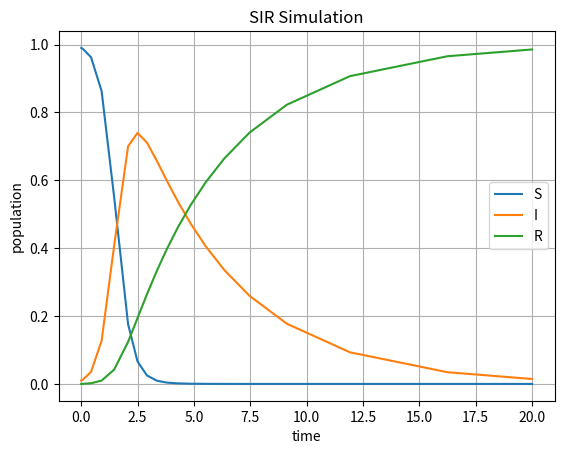

Python code for this plot:
# Following along to [The Coronavirus Curve -
# Numberphile](https://www.youtube.com/watch?v=k6nLfCbAzgo) but using Python
# instead of geogebra.

import matplotlib
import matplotlib.pyplot as plt
import numpy as np
from scipy.integrate import solve_ivp

#
# With the SIR model, we start with assumptions about percentage of
# susceptible, infected, and removed (recovered/dead) and other model
# parameters such as transmission and recovery rates.
#
# We are trying to develop/graph functions for S(t), I(t), and R(t) that will
# predict the number of susecptible, infected, and removed cases at time t.

#
# This method uses PySci's solve_ivp, which solves an initial value problem for
# a system of ODEs.
#
# https://www.jirka.org/diffyqs/html/sec_introtosys.html
# https://en.wikipedia.org/wiki/Ordinary_differential_equation#System_of_ODEs
# https://www.youtube.com/watch?v=i5sxsJjfDBQ
#

# Initial Values
I0=0.01
S0=1-I0
R0=0

# Rate Parameters
transmission_rate=3.2
recovery_rate=0.23

# Simulation Length
max_time=20


#
# Rate equations
#
def dsdt(S, I, R):
    return -transmission_rate * S * I

def didt(S, I, R):
    return transmission_rate * S * I - recovery_rate * I

def drdt(S, I, R):
    return recovery_rate * I

#
# The SIR model, for use by solve_ivp.
#
def SIR(t, y):
    S = y[0]
    I = y[1]
    R = y[2]
    return [dsdt(S,I,R), didt(S,I,R), drdt(S,I,R)]

# Run the solver. max_step isn't necessary, but a lower value is used to
# smooths out the results.
sol=solve_ivp(SIR, [0, max_time], [S0,I0,R0])

#
# Plot the simulation
#
fig, ax = plt.subplots()
ax.plot(sol.t, sol.y[0], label='S', color='C0')
ax.plot(sol.t, sol.y[1], label='I', color='C1')
ax.plot(sol.t, sol.y[2], label='R', color='C2')
ax.set(xlabel='time', ylabel='population', title='SIR Simulation')
ax.grid()
plt.legend()
plt.show()

